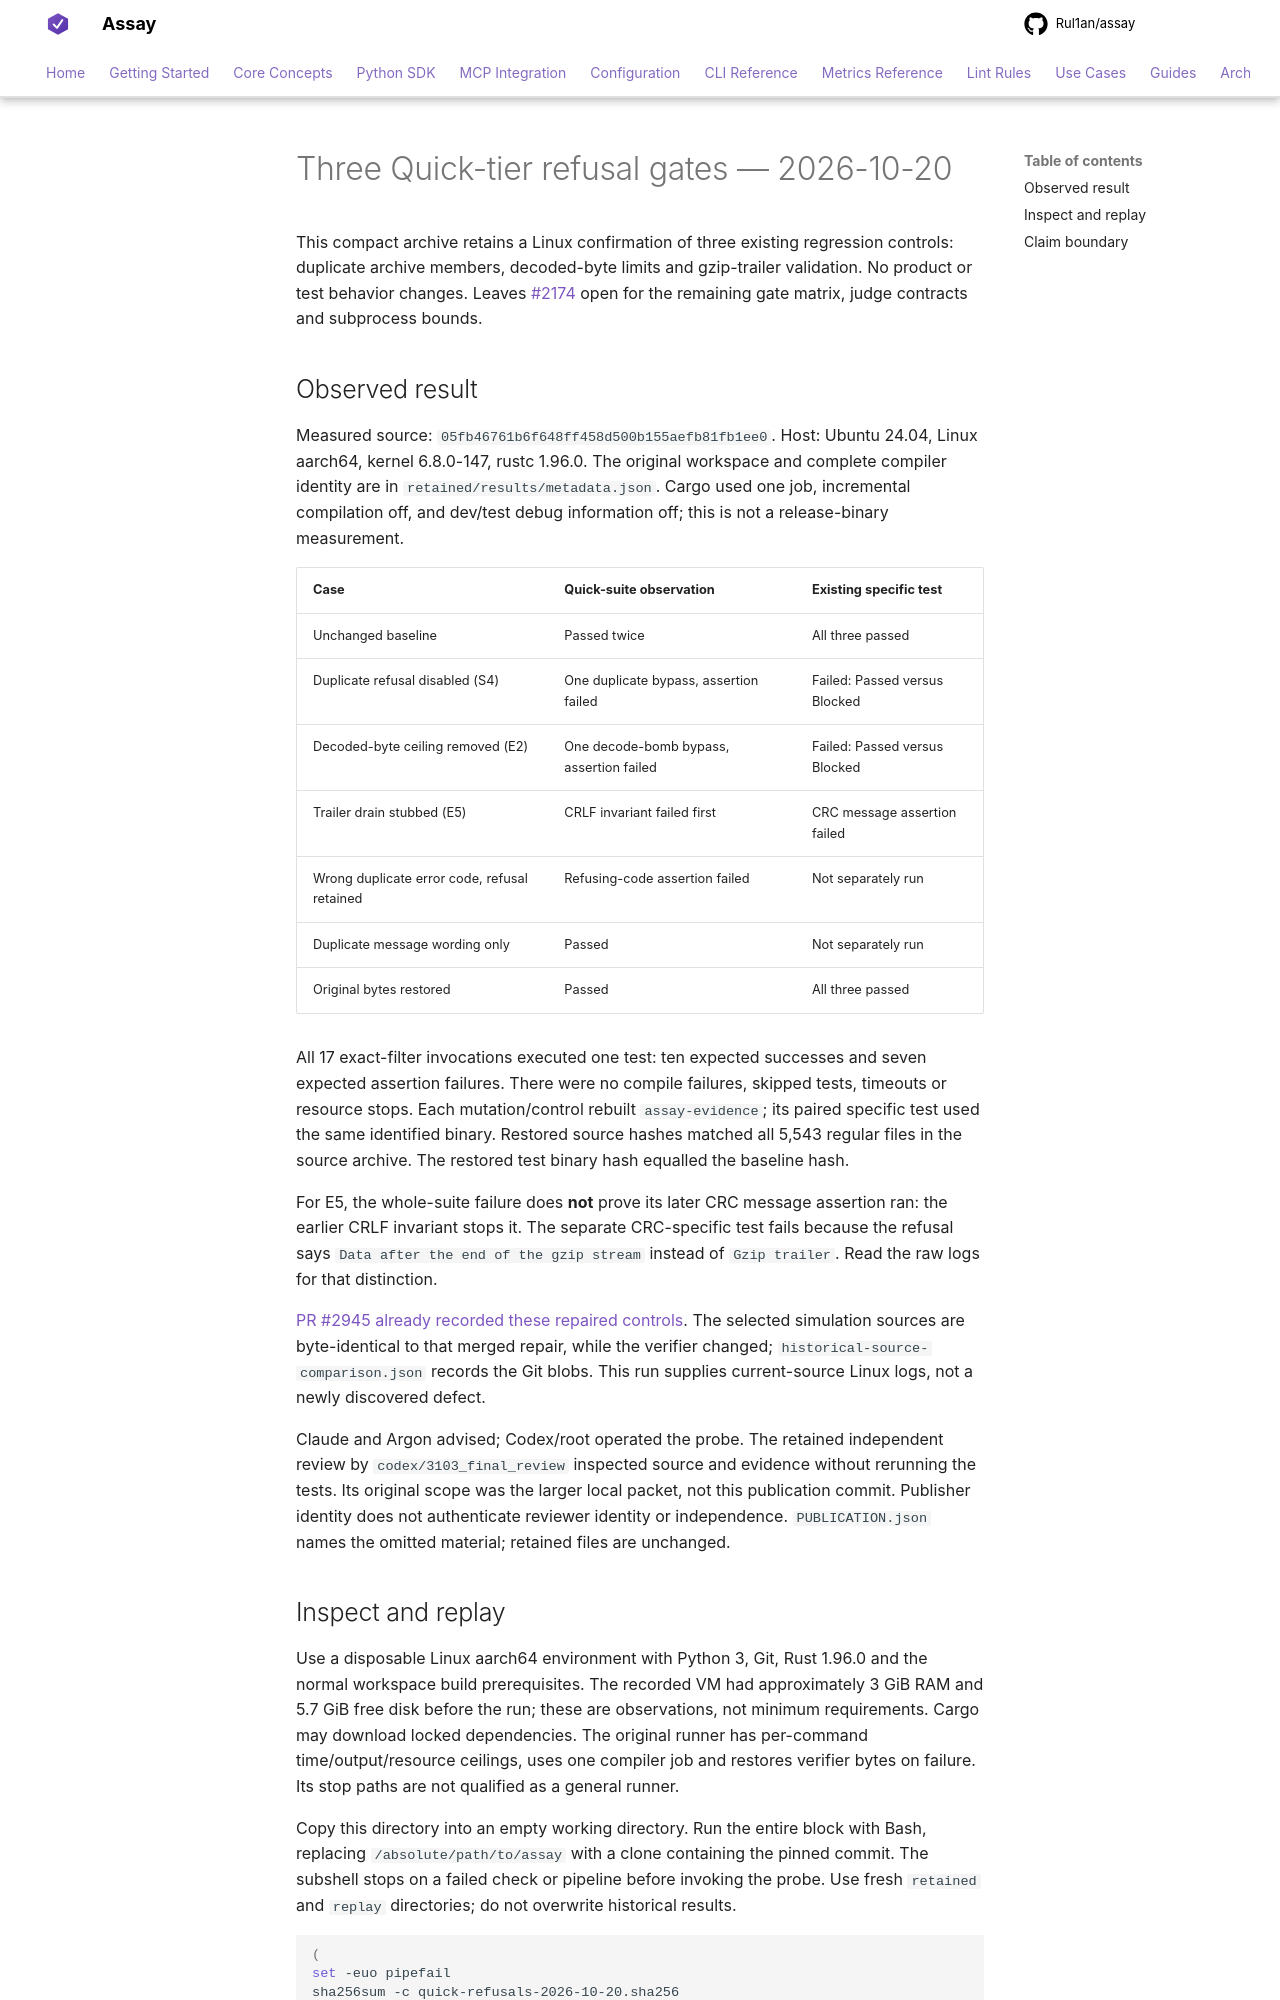

repository: Rul1an/assay · page: experiments/quick-refusal-gates-2026-10/index.html · generator: mkdocs

# Three Quick-tier refusal gates — 2026-10-20

This compact archive retains a Linux confirmation of three existing regression
controls: duplicate archive members, decoded-byte limits and gzip-trailer
validation. No product or test behavior changes. Leaves
[#2174](https://github.com/Rul1an/assay/issues/2174) open for the remaining gate
matrix, judge contracts and subprocess bounds.

## Observed result

Measured source: `05fb46761b6f648ff458d500b155aefb81fb1ee0`.
Host: Ubuntu 24.04, Linux aarch64, kernel 6.8.0-147, rustc 1.96.0.
The original workspace and complete compiler identity are in
`retained/results/metadata.json`. Cargo used one job, incremental compilation off,
and dev/test debug information off; this is not a release-binary measurement.

| Case | Quick-suite observation | Existing specific test |
|---|---|---|
| Unchanged baseline | Passed twice | All three passed |
| Duplicate refusal disabled (S4) | One duplicate bypass, assertion failed | Failed: Passed versus Blocked |
| Decoded-byte ceiling removed (E2) | One decode-bomb bypass, assertion failed | Failed: Passed versus Blocked |
| Trailer drain stubbed (E5) | CRLF invariant failed first | CRC message assertion failed |
| Wrong duplicate error code, refusal retained | Refusing-code assertion failed | Not separately run |
| Duplicate message wording only | Passed | Not separately run |
| Original bytes restored | Passed | All three passed |

All 17 exact-filter invocations executed one test: ten expected successes and
seven expected assertion failures. There were no compile failures, skipped tests,
timeouts or resource stops. Each mutation/control rebuilt `assay-evidence`;
its paired specific test used the same identified binary. Restored source hashes
matched all 5,543 regular files in the source archive. The restored test binary
hash equalled the baseline hash.

For E5, the whole-suite failure does **not** prove its later CRC message assertion
ran: the earlier CRLF invariant stops it. The separate CRC-specific test fails
because the refusal says `Data after the end of the gzip stream` instead of
`Gzip trailer`. Read the raw logs for that distinction.

[PR #2945 already recorded these repaired controls](https://github.com/Rul1an/assay/pull/2945#issuecomment-5644692596).
The selected simulation sources are byte-identical to that merged repair, while
the verifier changed; `historical-source-comparison.json` records the Git blobs.
This run supplies current-source Linux logs, not a newly discovered defect.

Claude and Argon advised; Codex/root operated the probe. The retained independent
review by `codex/3103_final_review` inspected source and evidence without rerunning
the tests. Its original scope was the larger local packet, not this publication
commit. Publisher identity does not authenticate reviewer identity or independence.
`PUBLICATION.json` names the omitted material; retained files are unchanged.
